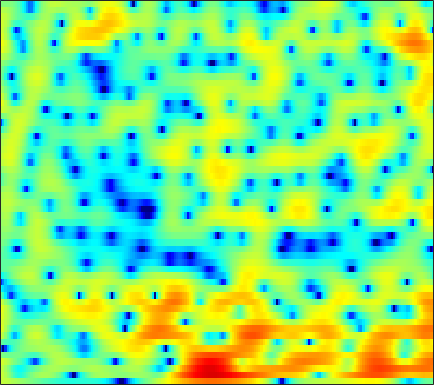

The file beside this chart, header and first rows:
2.9988, 2.8789, 2.7005, 2.5024, 2.3265, 2.0785, 1.8213, 1.6067, 1.3246, 1.0495, 0.78218, 0.56156, 0.29102, 0.022726, -0.23428, -0.54328, -0.8426, -1.0757, -1.3883, -1.7164, -2.0436, -2.2821, -2.5855, -2.8939
3.361, 2.878, 2.064, 1.059, 0.1625, -1.211, -2.63, -3.584, -4.428, -4.401, -3.698, -2.956, -1.875, -0.8996, -0.2891, 0.4046, 0.9424, 1.244, 1.523, 1.668, 1.696, 1.638, 1.447, 1.109
3.092, 2.498, 1.527, 0.3393, -0.6873, -2.209, -3.659, -4.622, -5.375, -5.416, -4.89, -4.299, -3.525, -2.809, -2.31, -1.66, -1.056, -0.6146, -0.07528, 0.4263, 0.9021, 1.182, 1.487, 1.691
3.915, 3.453, 2.766, 2.081, 1.521, 0.7587, -0.02111, -0.6204, -1.464, -2.373, -3.458, -4.423, -6.06, -8.313, -10.66, -14.31, -14.39, -11.45, -7.696, -4.762, -2.649, -1.416, -0.1183, 0.8565
0.3365, -0.2124, -0.6819, -0.858, -0.8495, -0.7666, -0.6851, -0.6632, -0.7087, -0.8639, -1.151, -1.473, -1.93, -2.438, -2.736, -2.955, -2.821, -2.467, -1.752, -0.922, -0.04196, 0.5384, 1.23, 1.75
-13.71, -23.8, -14.78, -8.951, -6.511, -4.266, -2.776, -1.93, -1.106, -0.4895, -0.01699, 0.2662, 0.5782, 0.8057, 0.9604, 1.132, 1.313, 1.439, 1.607, 1.761, 1.911, 1.955, 1.969, 1.905
-1.047, -1.729, -2.353, -2.637, -2.71, -2.616, -2.385, -2.041, -1.498, -0.8606, -0.2199, 0.257, 0.8368, 1.327, 1.631, 1.923, 2.091, 2.149, 2.111, 1.927, 1.673, 1.41, 1.011, 0.5256
3.441, 2.272, 0.4635, -1.745, -3.723, -6.845, -9.403, -8.987, -6.131, -3.311, -1.118, 0.1334, 1.417, 2.336, 2.818, 3.246, 3.414, 3.393, 3.135, 2.613, 1.796, 0.981, -0.4204, -2.21
4.576, 3.57, 2.033, 0.3395, -0.9973, -2.613, -3.642, -3.732, -3.024, -1.886, -0.7379, 0.03154, 0.8781, 1.531, 1.886, 2.183, 2.299, 2.237, 1.988, 1.483, 0.7074, -0.08, -1.407, -3.125
4.066, 3.429, 2.525, 1.606, 0.9375, 0.1264, -0.5512, -0.9323, -1.296, -1.474, -1.524, -1.492, -1.374, -1.211, -1.079, -0.9058, -0.7806, -0.7217, -0.6762, -0.6778, -0.7463, -0.8258, -0.9796, -1.112
4.335, 3.739, 2.842, 1.865, 1.077, 0.009552, -1.093, -1.892, -2.954, -3.848, -4.522, -4.812, -4.912, -4.7, -4.445, -4.078, -3.66, -3.388, -3.009, -2.628, -2.19, -1.798, -1.217, -0.5728
4.854, 4.084, 2.949, 1.681, 0.6467, -0.8763, -2.637, -4.165, -6.753, -10.18, -14.63, -16.57, -13.57, -10.27, -8.563, -7.168, -6.541, -6.42, -6.665, -6.917, -6.54, -5.604, -3.739, -1.719
3.536, 2.433, 0.8858, -0.644, -1.727, -3.005, -4.139, -4.976, -6.134, -7.394, -8.396, -8.582, -7.897, -6.674, -5.899, -5.261, -5.334, -5.93, -7.626, -10.77, -13.28, -10.43, -5.49, -1.845
-1.346, -3.194, -6.334, -10.59, -14.69, -15.47, -11.15, -8.689, -6.501, -5.054, -4.014, -3.366, -2.656, -2.079, -1.725, -1.395, -1.238, -1.193, -1.188, -1.085, -0.77, -0.3207, 0.5226, 1.524
-6.011, -6.9, -8.002, -9.005, -9.423, -9.037, -7.611, -6.291, -4.585, -3.141, -1.981, -1.289, -0.5585, -0.01848, 0.2813, 0.5302, 0.6685, 0.6967, 0.7057, 0.7009, 0.7478, 0.8449, 1.075, 1.429
-15.21, -11.11, -7.924, -5.923, -4.785, -3.514, -2.387, -1.591, -0.6246, 0.2386, 0.9512, 1.38, 1.807, 2.052, 2.108, 2.025, 1.747, 1.412, 0.8027, 0.02267, -0.8248, -1.416, -1.923, -1.867
-5.283, -4.647, -3.502, -2.329, -1.517, -0.5385, 0.3191, 0.8884, 1.552, 2.109, 2.547, 2.79, 2.98, 2.997, 2.885, 2.535, 1.915, 1.242, -0.02171, -1.849, -4.587, -7.701, -15.75, -19.73
-1.727, -1.582, -1.29, -0.9163, -0.6026, -0.1688, 0.2712, 0.5972, 1.014, 1.39, 1.716, 1.909, 2.085, 2.143, 2.085, 1.867, 1.45, 0.9948, 0.197, -0.8207, -1.992, -2.857, -3.727, -3.905
-1.525, -1.49, -1.473, -1.472, -1.47, -1.435, -1.327, -1.183, -0.8891, -0.4964, -0.04307, 0.3079, 0.7429, 1.101, 1.299, 1.451, 1.473, 1.402, 1.208, 0.9297, 0.6124, 0.3767, 0.1208, -0.04755
-1.695, -1.861, -2.269, -2.883, -3.451, -4.273, -4.973, -5.212, -4.927, -4.002, -2.754, -1.803, -0.6438, 0.3219, 0.9107, 1.51, 1.922, 2.119, 2.248, 2.255, 2.162, 2.043, 1.84, 1.601
-1.215, -1.569, -2.38, -3.676, -5.077, -7.853, -12.73, -20.67, -18.44, -9.822, -5.57, -3.41, -1.296, 0.2393, 1.108, 1.982, 2.572, 2.858, 3.064, 3.089, 2.959, 2.778, 2.439, 2.018
-0.288, -0.5238, -1.056, -1.839, -2.585, -3.716, -4.755, -5.189, -4.954, -3.858, -2.382, -1.272, 0.05348, 1.152, 1.818, 2.495, 2.936, 3.118, 3.165, 2.993, 2.616, 2.209, 1.508, 0.6559
0.3063, 0.3268, 0.2201, -0.01165, -0.2356, -0.5462, -0.7714, -0.8418, -0.7437, -0.416, 0.09397, 0.5561, 1.215, 1.841, 2.247, 2.656, 2.889, 2.924, 2.762, 2.344, 1.641, 0.9049, -0.3819, -2.063
0.6064, 0.8338, 0.9264, 0.7974, 0.5826, 0.1913, -0.2553, -0.5497, -0.7725, -0.694, -0.2807, 0.1984, 0.946, 1.681, 2.159, 2.643, 2.902, 2.932, 2.745, 2.28, 1.502, 0.6919, -0.738, -2.666
0.947, 1.31, 1.436, 1.145, 0.6307, -0.4889, -2.165, -3.804, -6.17, -7.062, -5.177, -3.222, -0.9729, 0.7148, 1.631, 2.473, 2.925, 3.044, 2.94, 2.567, 1.978, 1.408, 0.51, -0.5053
1.309, 1.765, 1.966, 1.7, 1.172, -0.02339, -1.881, -3.794, -6.855, -8.251, -5.835, -3.563, -1.165, 0.4947, 1.336, 2.019, 2.288, 2.244, 1.904, 1.313, 0.5723, 0.004749, -0.6313, -1.034
1.74, 2.186, 2.49, 2.48, 2.287, 1.82, 1.195, 0.71, 0.1693, -0.0845, 0.01177, 0.2555, 0.6688, 1.043, 1.235, 1.267, 0.984, 0.5217, -0.4875, -2.017, -4.188, -6.147, -8.386, -8.104
2.055, 2.394, 2.67, 2.743, 2.674, 2.436, 2.067, 1.738, 1.29, 0.8871, 0.5715, 0.4188, 0.3227, 0.2982, 0.2773, 0.1746, -0.1384, -0.5745, -1.522, -3.038, -5.282, -7.504, -10.32, -9.633
1.835, 2.128, 2.374, 2.424, 2.314, 1.968, 1.383, 0.7896, -0.1766, -1.272, -2.302, -2.85, -3.058, -2.679, -2.192, -1.494, -0.9383, -0.6866, -0.5923, -0.7342, -1.019, -1.245, -1.402, -1.278
0.4591, 0.9893, 1.477, 1.672, 1.6, 1.19, 0.3706, -0.5632, -2.36, -5.068, -9.373, -14.71, -16.73, -9.495, -6.244, -3.449, -1.621, -0.6551, 0.2587, 0.87, 1.258, 1.454, 1.629, 1.738
-2.062, -0.9044, 0.1684, 0.7657, 0.932, 0.7819, 0.2299, -0.4459, -1.696, -3.291, -5.027, -6.04, -6.282, -5.21, -4.032, -2.442, -1.087, -0.2354, 0.6767, 1.355, 1.835, 2.082, 2.268, 2.302
-2.268, -1.055, 0.1025, 0.8135, 1.089, 1.151, 0.901, 0.5433, -0.09418, -0.8129, -1.483, -1.878, -2.155, -2.104, -1.852, -1.32, -0.6486, -0.1272, 0.533, 1.087, 1.507, 1.706, 1.812, 1.73
0.3871, 1.045, 1.734, 2.168, 2.31, 2.265, 1.951, 1.543, 0.8087, -0.1119, -1.142, -1.917, -2.794, -3.256, -3.227, -2.745, -1.916, -1.227, -0.3422, 0.3895, 0.9102, 1.138, 1.232, 1.067
2.499, 2.991, 3.481, 3.745, 3.772, 3.561, 3.048, 2.446, 1.31, -0.2791, -2.434, -4.539, -8.295, -12.52, -12.4, -8.45, -5.179, -3.384, -1.656, -0.4802, 0.2504, 0.5516, 0.6509, 0.4001
2.775, 3.388, 3.965, 4.266, 4.311, 4.108, 3.59, 2.987, 1.86, 0.3323, -1.637, -3.442, -6.142, -8.296, -8.469, -6.96, -4.991, -3.709, -2.344, -1.349, -0.7026, -0.4416, -0.4189, -0.766
2.151, 2.861, 3.541, 3.937, 4.058, 3.985, 3.642, 3.203, 2.398, 1.359, 0.1173, -0.8769, -2.162, -3.249, -3.833, -4.211, -4.173, -3.91, -3.338, -2.692, -2.106, -1.796, -1.628, -1.792
1.895, 2.491, 3.136, 3.593, 3.796, 3.877, 3.727, 3.451, 2.858, 2.006, 0.8938, -0.1045, -1.662, -3.484, -4.993, -6.959, -8.208, -8.118, -6.871, -5.244, -3.846, -3.04, -2.294, -1.937
0.9349, 1.434, 2.141, 2.805, 3.219, 3.593, 3.727, 3.656, 3.299, 2.631, 1.629, 0.6127, -1.162, -3.567, -6.022, -10.84, -18.66, -16.77, -10.22, -6.567, -4.335, -3.204, -2.181, -1.56
-3.574, -2.557, -0.8114, 0.8046, 1.792, 2.771, 3.371, 3.59, 3.598, 3.292, 2.679, 2.033, 0.9298, -0.403, -1.48, -2.841, -3.779, -4.026, -3.791, -3.204, -2.547, -2.117, -1.691, -1.433
-14.29, -7.931, -3.302, -0.5494, 0.8499, 2.164, 3, 3.383, 3.634, 3.619, 3.368, 3.054, 2.477, 1.754, 1.166, 0.3596, -0.4038, -0.9038, -1.455, -1.868, -2.14, -2.25, -2.354, -2.479
-0.6197, -0.3623, 0.3395, 1.136, 1.676, 2.257, 2.698, 2.947, 3.167, 3.263, 3.228, 3.09, 2.76, 2.234, 1.716, 0.8416, -0.2422, -1.183, -2.562, -3.912, -4.984, -5.395, -5.369, -5.033
3.649, 3.214, 2.688, 2.203, 1.88, 1.528, 1.363, 1.399, 1.641, 2.011, 2.363, 2.531, 2.562, 2.31, 1.889, 0.9807, -0.4113, -1.874, -4.602, -8.833, -16.36, -19.43, -11.7, -7.703
4.902, 3.999, 2.587, 0.8709, -0.6436, -2.848, -4.596, -4.718, -3.204, -1.203, 0.4422, 1.368, 2.164, 2.503, 2.462, 2.022, 1.137, 0.1744, -1.487, -3.43, -5.103, -5.581, -4.949, -3.76
3.7, 2.61, 0.8492, -1.388, -3.553, -7.485, -12.78, -13.11, -7.925, -4.054, -1.474, -0.08989, 1.208, 1.995, 2.319, 2.427, 2.22, 1.902, 1.32, 0.6685, 0.08599, -0.2608, -0.5631, -0.6864
1.98, 1.013, -0.4046, -1.869, -2.915, -4.018, -4.53, -4.4, -3.57, -2.3, -0.9266, 0.02073, 1.085, 1.892, 2.314, 2.645, 2.73, 2.649, 2.377, 1.945, 1.395, 0.9223, 0.2141, -0.5479
0.6607, -0.4422, -2.131, -3.868, -4.93, -5.584, -5.158, -4.321, -2.908, -1.44, -0.07032, 0.8356, 1.862, 2.67, 3.114, 3.504, 3.663, 3.632, 3.397, 2.938, 2.233, 1.539, 0.3654, -1.169
-0.281, -1.724, -4.427, -8.66, -14.18, -24.75, -11.45, -7.371, -3.97, -1.635, 0.1013, 1.134, 2.243, 3.067, 3.533, 3.95, 4.139, 4.134, 3.923, 3.472, 2.758, 2.025, 0.7431, -0.9812
-0.171, -1.118, -2.667, -4.384, -5.47, -6.051, -5.366, -4.343, -2.846, -1.455, -0.2604, 0.5235, 1.408, 2.124, 2.553, 2.97, 3.202, 3.253, 3.144, 2.828, 2.312, 1.789, 0.9136, -0.1359
0.9119, 0.4418, -0.2655, -0.9887, -1.46, -1.918, -2.125, -2.115, -1.913, -1.542, -1.048, -0.6059, 0.006409, 0.6368, 1.067, 1.548, 1.887, 2.03, 2.067, 1.915, 1.6, 1.265, 0.7397, 0.1682
2.589, 2.235, 1.624, 0.9092, 0.3008, -0.5401, -1.393, -2.016, -2.738, -3.203, -3.21, -2.881, -2.083, -1.089, -0.3531, 0.4971, 1.13, 1.424, 1.584, 1.493, 1.175, 0.828, 0.2762, -0.2631
4.499, 4.096, 3.34, 2.35, 1.449, 0.02819, -1.713, -3.278, -5.877, -9.095, -11.22, -9.804, -6.179, -3.188, -1.476, 0.1984, 1.276, 1.751, 1.958, 1.717, 1.029, 0.2459, -1.127, -2.657
5.164, 4.677, 3.745, 2.472, 1.336, -0.4582, -2.483, -4.16, -6.632, -9.376, -10.81, -9.382, -5.892, -2.831, -1.064, 0.6828, 1.811, 2.291, 2.453, 2.034, 0.9885, -0.3129, -2.959, -7.535
4.154, 3.608, 2.448, 0.7661, -0.8491, -3.438, -6.181, -7.8, -8.391, -7.441, -5.929, -4.673, -2.865, -1.181, -0.04439, 1.177, 2.037, 2.409, 2.553, 2.267, 1.564, 0.7585, -0.598, -2.055
3.645, 3.142, 1.966, 0.1519, -1.729, -5.19, -10.6, -16.55, -14.17, -8.564, -5.244, -3.479, -1.684, -0.251, 0.6374, 1.601, 2.299, 2.645, 2.849, 2.777, 2.414, 1.973, 1.167, 0.1982
3.701, 3.336, 2.544, 1.43, 0.3935, -1.12, -2.522, -3.271, -3.619, -3.288, -2.614, -2.007, -1.202, -0.4095, 0.1507, 0.8657, 1.504, 1.911, 2.298, 2.464, 2.356, 2.082, 1.416, 0.3448
3.446, 3.177, 2.677, 2.036, 1.47, 0.6667, -0.1616, -0.746, -1.461, -2.09, -2.65, -3.008, -3.298, -3.26, -2.928, -2.142, -1.128, -0.3692, 0.5319, 1.185, 1.556, 1.622, 1.425, 0.8736
2.51, 2.306, 1.986, 1.587, 1.245, 0.6684, -0.05647, -0.7145, -1.777, -3.129, -4.887, -6.605, -9.501, -12.18, -11.71, -8.347, -5.152, -3.265, -1.353, 0.0294, 0.9843, 1.462, 1.824, 1.922
0.04286, 0.02076, 0.09768, 0.1558, 0.1206, -0.1057, -0.5544, -1.078, -2.052, -3.391, -5.181, -6.883, -9.779, -12.34, -11.92, -8.773, -5.612, -3.691, -1.663, -0.1153, 1.033, 1.684, 2.298, 2.679
